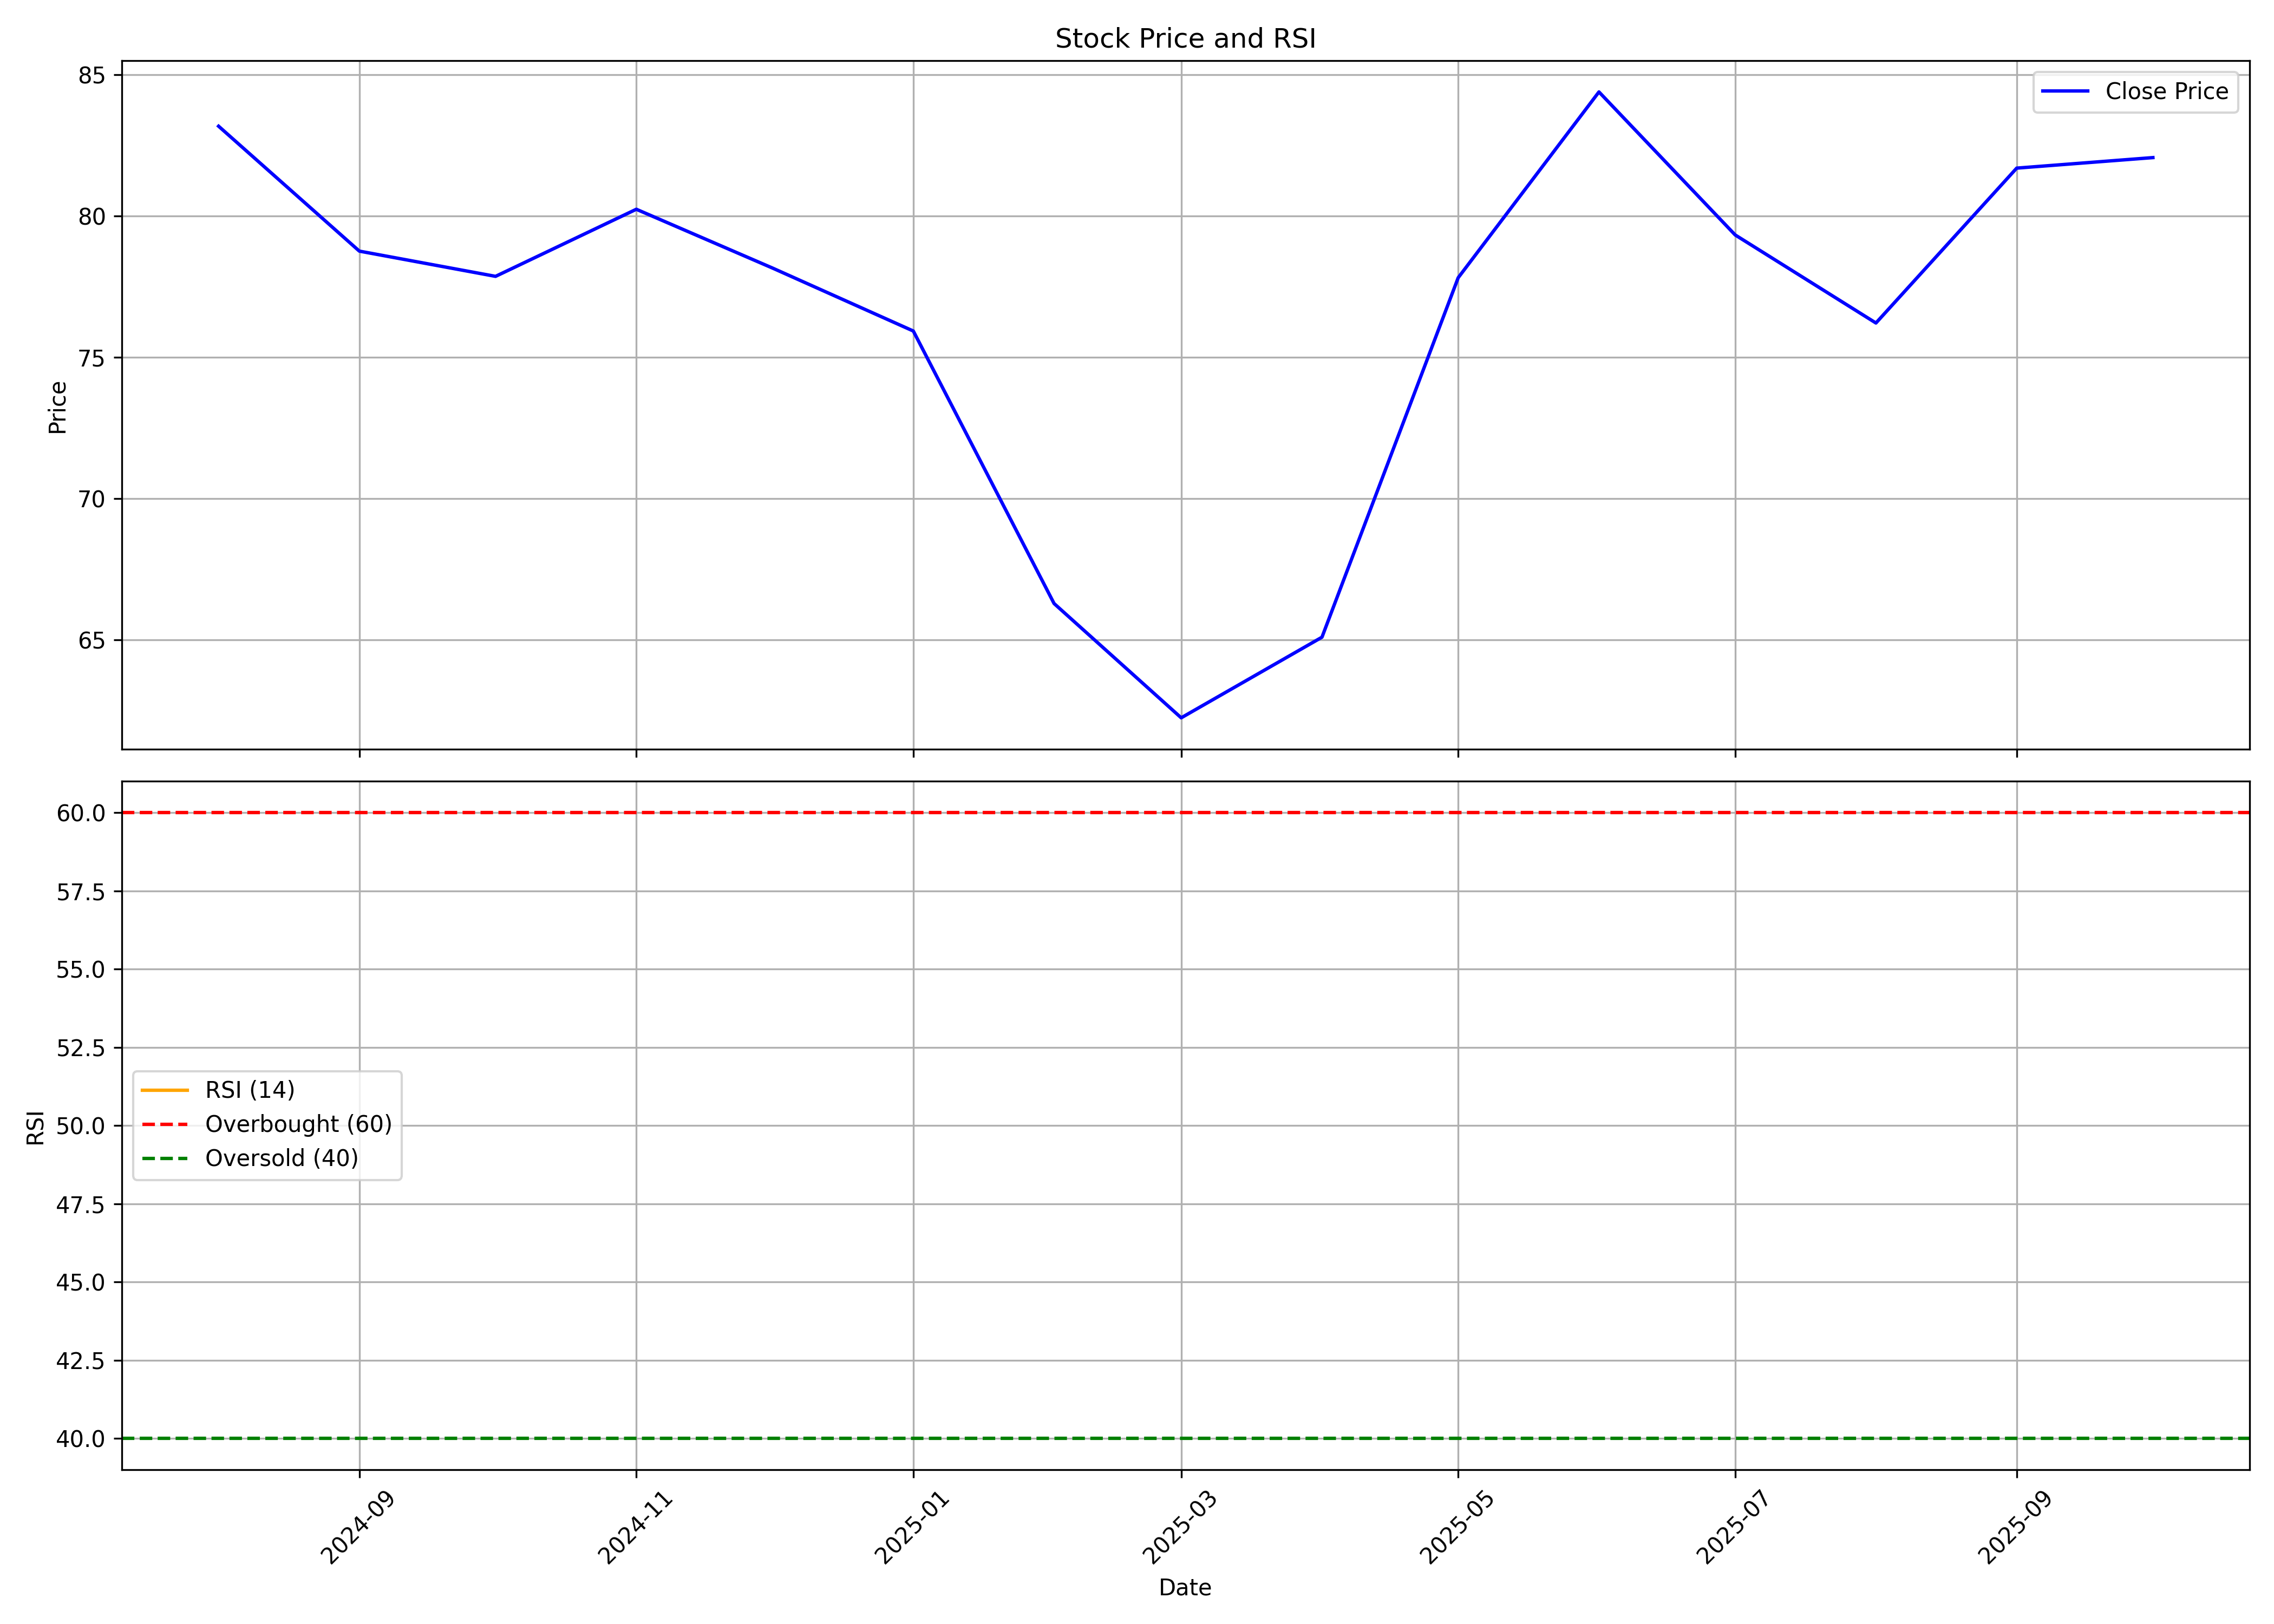

The table this chart was drawn from, first rows:
, date, symbol, open, high, low, close, volume, rsi
0, 2024-08-01, RUBFILA, 92.43, 96.28, 81.64, 83.17, 3301059, 
1, 2024-09-01, RUBFILA, 84.44, 84.62, 77.33, 78.75, 2117012, 
2, 2024-10-01, RUBFILA, 79.13, 82.05, 71.11, 77.86, 1413462, 
3, 2024-11-01, RUBFILA, 79.12, 85.96, 70.33, 80.23, 2210993, 
4, 2024-12-01, RUBFILA, 81.07, 90.55, 76.62, 78.15, 3904203, 
5, 2025-01-01, RUBFILA, 79.11, 83.02, 70.33, 75.92, 1167672, 
6, 2025-02-01, RUBFILA, 75.26, 79.12, 65.44, 66.28, 927121, 
7, 2025-03-01, RUBFILA, 67.36, 73.75, 60.36, 62.24, 1555194, 
8, 2025-04-01, RUBFILA, 61.62, 71.68, 61.08, 65.09, 700451, 
9, 2025-05-01, RUBFILA, 62.76, 81.84, 60.36, 77.81, 1210685, 
10, 2025-06-01, RUBFILA, 78.04, 87.81, 72.58, 84.38, 2161846, 
11, 2025-07-01, RUBFILA, 84.84, 90.06, 78.83, 79.32, 2834278, 
12, 2025-08-01, RUBFILA, 80.33, 80.91, 68.86, 76.21, 1876972, 
13, 2025-09-01, RUBFILA, 77.36, 87.17, 76.96, 81.69, 2164148, 
14, 2025-10-01, RUBFILA, 83.95, 86.48, 78.5, 82.06, 471757, 49.1
